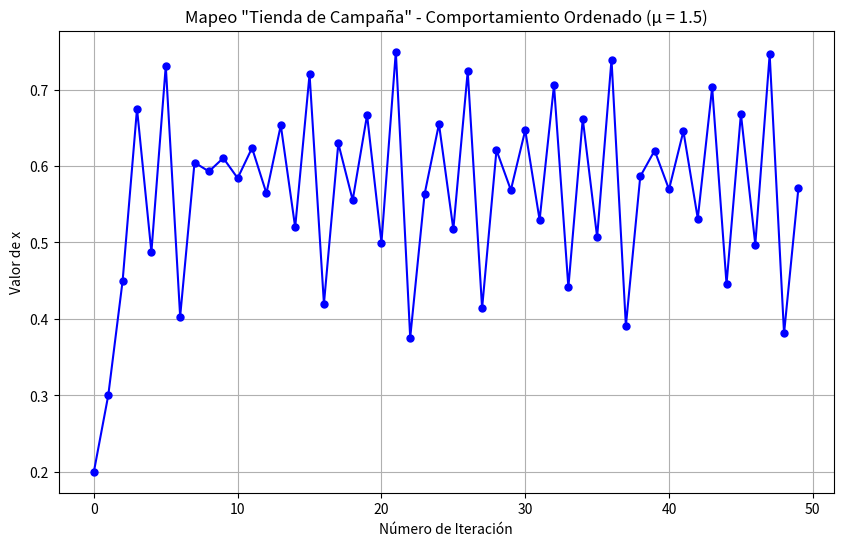

The matplotlib source for this figure:
import numpy as np
import matplotlib.pyplot as plt

# Parámetros
mu = 1.5  # Parámetro de control para el mapeo
n = 50  # Número de iteraciones
x0 = 0.2  # Valor inicial de x

# Inicializamos el array para almacenar los valores
x_values = np.zeros(n)
x_values[0] = x0

# Aplicamos el mapeo "tienda de campaña"
for i in range(1, n):
    if x_values[i-1] <= 0.5:
        x_values[i] = mu * x_values[i-1]
    else:
        x_values[i] = mu * (1 - x_values[i-1])

# Graficamos los puntos obtenidos
plt.figure(figsize=(10, 6))
plt.plot(range(n), x_values, 'bo-', markersize=5)
plt.title('Mapeo "Tienda de Campaña" - Comportamiento Ordenado (μ = 1.5)')
plt.xlabel('Número de Iteración')
plt.ylabel('Valor de x')
plt.grid(True)
plt.show()


